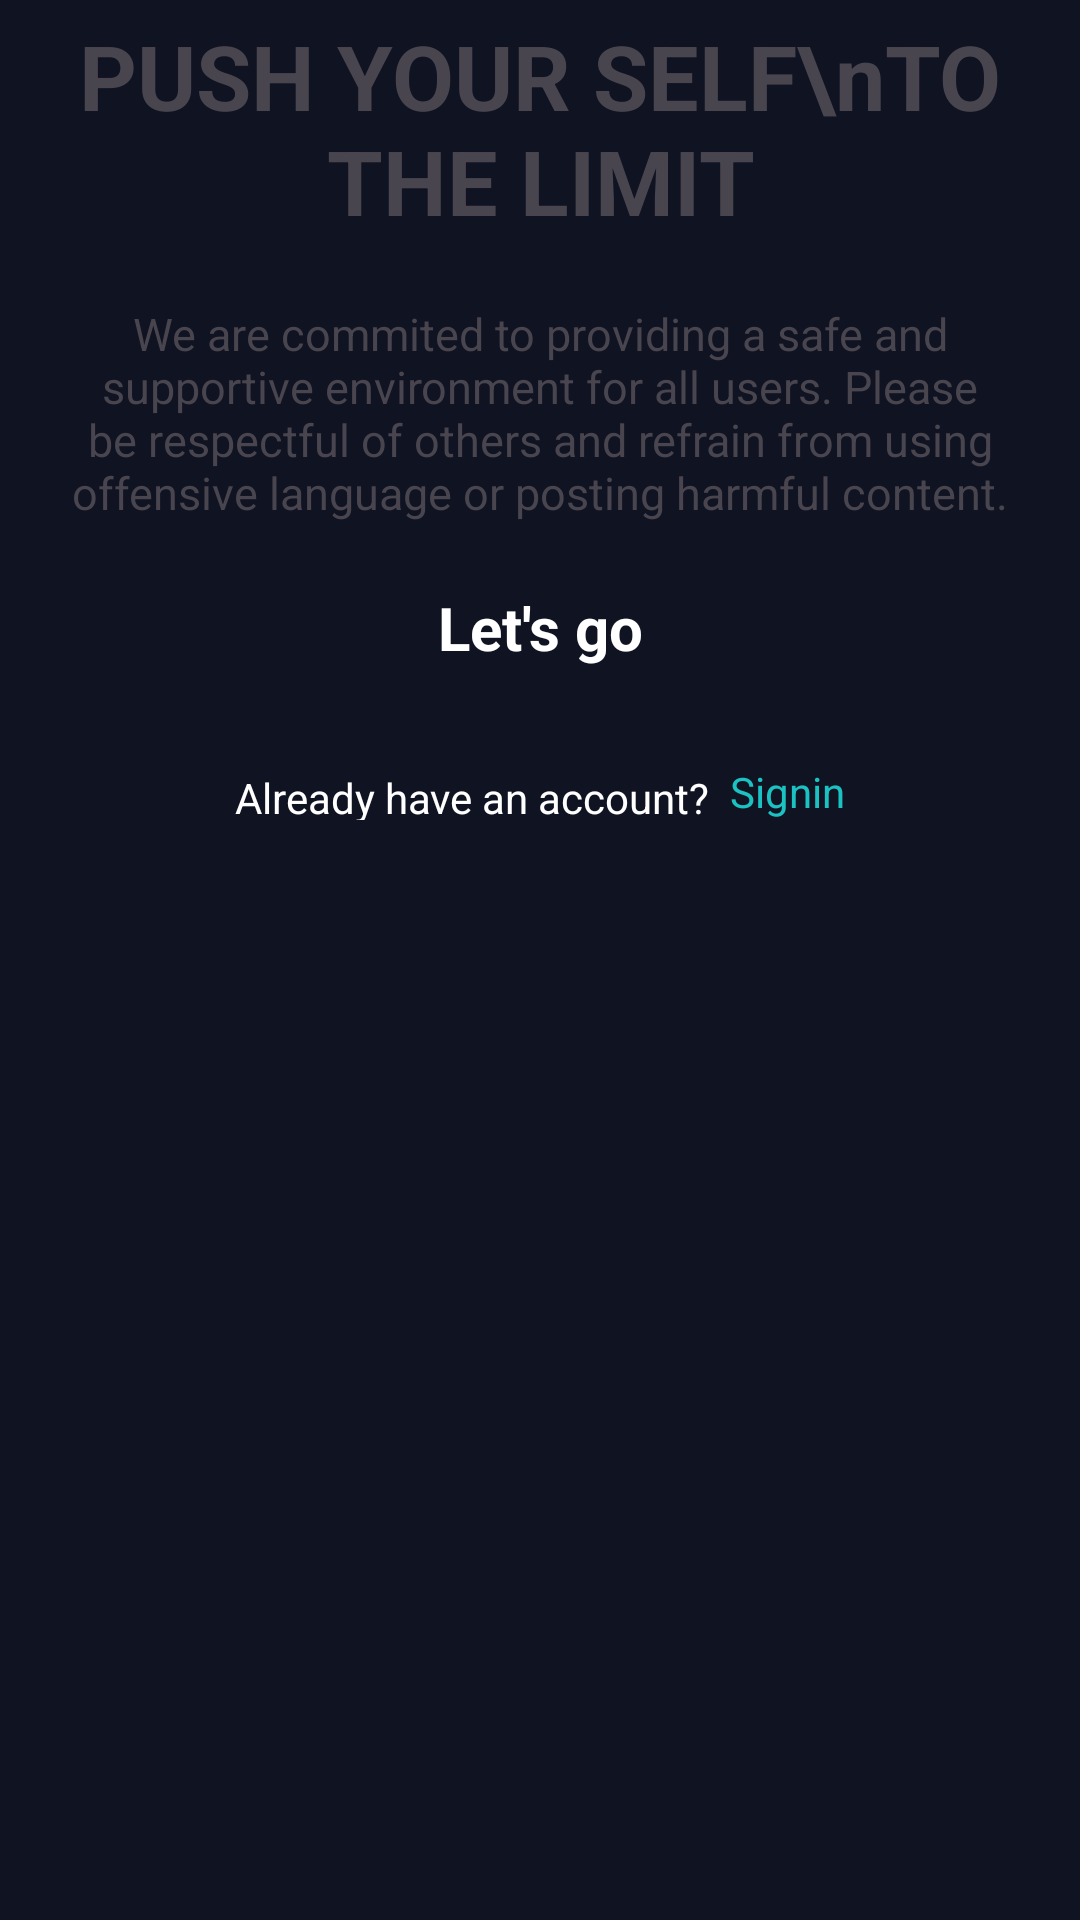

Layout XML and referenced resources for this Android screen:
<!-- AndroidManifest.xml: application theme Theme.PulseFit -->
<!-- res/layout/activity_intro.xml -->
<?xml version="1.0" encoding="utf-8"?>
<LinearLayout
    xmlns:android="http://schemas.android.com/apk/res/android"
    xmlns:app="http://schemas.android.com/apk/res-auto"
    xmlns:tools="http://schemas.android.com/tools"
    android:id="@+id/main"
    android:layout_width="match_parent"
    android:layout_height="match_parent"
    android:orientation="vertical"
    tools:context=".Activity.IntroActivity"
    android:background="@color/mainColor">

    <ImageView
        android:layout_width="wrap_content"
        android:layout_height="wrap_content"
        android:id="@+id/imageView"
        android:src="@drawable/intro_pic"/>

    <TextView
        android:id="@+id/textView"
        android:layout_width="match_parent"
        android:layout_height="68dp"
        android:layout_marginTop="5dp"
        android:text="PUSH YOUR SELF\nTO THE LIMIT"
        android:textAlignment="center"
        android:textSize="30sp"
        android:textStyle="bold"
        app:layout_constraintBottom_toBottomOf="@+id/imageView" />

    <TextView
        android:id="@+id/textView2"
        android:layout_width="wrap_content"
        android:layout_height="wrap_content"
        android:gravity="center"
        android:layout_marginTop="18dp"
        android:text="We are commited to providing a safe and supportive environment for all users. Please be respectful of others and refrain from using offensive language or posting harmful content."
        android:textSize="15sp"
        android:padding="10dp"/>

    <androidx.appcompat.widget.AppCompatButton
        android:layout_width="350dp"
        android:layout_height="50dp"
        android:background="@drawable/orange_bg"
        android:id="@+id/startBtn"
        style="@android:style/Widget.Button"
        android:textColor="@color/white"
        android:textSize="20sp"
        android:textStyle="bold"
        android:layout_gravity="center"
        android:text="Let's go"/>

    <LinearLayout
        android:layout_width="match_parent"
        android:layout_height="wrap_content"
        android:orientation="horizontal"
        android:padding="8dp"
        android:gravity="center">

        <TextView
            android:layout_width="wrap_content"
            android:layout_height="wrap_content"
            android:layout_marginTop="8dp"
            android:text="Already have an account?"
            android:textColor="@color/white" />

        <TextView
            android:id="@+id/textView3"
            android:layout_width="wrap_content"
            android:layout_height="wrap_content"
            android:layout_marginTop="8dp"
            android:paddingBottom="4dp"
            android:text="  Signin"
            android:lineHeight="22sp"
            android:textColor="#1CC2C2" />

    </LinearLayout>

</LinearLayout>
<!-- resources referenced by this layout -->
<resources>
  <color name="mainColor">#101322</color>
  <color name="white">#FFFFFFFF</color>
  <style name="Theme.PulseFit" parent="Base.Theme.PulseFit" />
  <style name="Base.Theme.PulseFit" parent="Theme.Material3.DayNight.NoActionBar">
          
          
      </style>
</resources>
